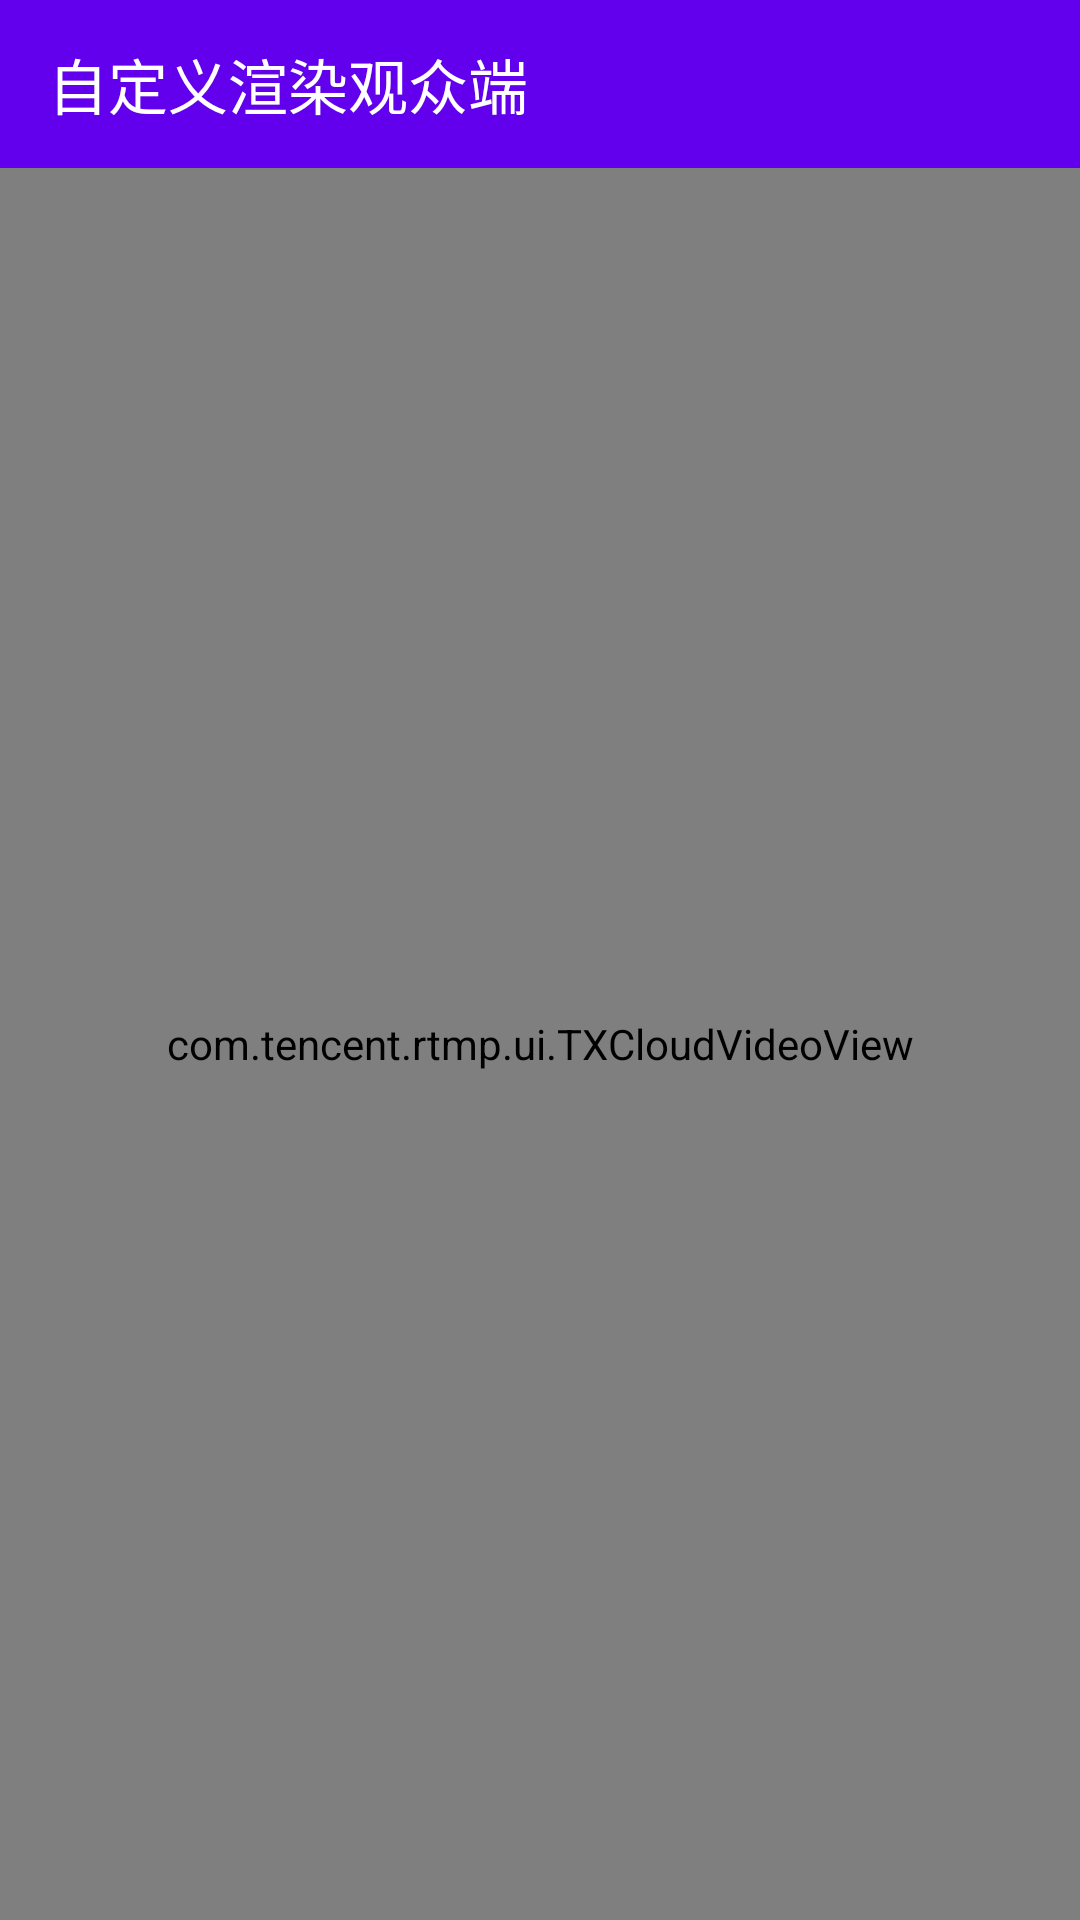

Android layout source for this screen:
<!-- AndroidManifest.xml: application theme AppTheme -->
<!-- res/layout/activity_custom_audience.xml -->
<?xml version="1.0" encoding="utf-8"?>
<androidx.constraintlayout.widget.ConstraintLayout xmlns:android="http://schemas.android.com/apk/res/android"
    xmlns:app="http://schemas.android.com/apk/res-auto"
    xmlns:tools="http://schemas.android.com/tools"
    android:layout_width="match_parent"
    android:layout_height="match_parent"
    tools:context=".ui.CustomAudienceActivity">
    <androidx.appcompat.widget.Toolbar
        android:id="@+id/toolbar"
        style="@style/BaseToolbar"
        app:layout_constraintStart_toStartOf="parent"
        app:layout_constraintTop_toTopOf="parent"
        app:title="自定义渲染观众端" />


    <com.tencent.rtmp.ui.TXCloudVideoView
        android:id="@+id/trtc_tc_cloud_view_main"
        android:layout_width="0dp"
        android:layout_height="0dp"
        app:layout_constraintBottom_toBottomOf="parent"
        app:layout_constraintEnd_toEndOf="parent"
        app:layout_constraintStart_toStartOf="parent"
        app:layout_constraintTop_toBottomOf="@id/toolbar" />

</androidx.constraintlayout.widget.ConstraintLayout>
<!-- resources referenced by this layout -->
<resources>
  <style name="BaseToolbar">
          <item name="android:layout_width">match_parent</item>
          <item name="android:layout_height">?attr/actionBarSize</item>
          <item name="android:theme">@style/ThemeOverlay.AppCompat.Dark.ActionBar</item>
          <item name="android:popupTheme">@style/ThemeOverlay.AppCompat.Light</item>
          <item name="android:background">@color/colorPrimary</item>
      </style>
  <style name="AppTheme" parent="Theme.AppCompat.Light.DarkActionBar">
          
          <item name="colorPrimary">@color/colorPrimary</item>
          <item name="colorPrimaryDark">@color/colorPrimaryDark</item>
          <item name="colorAccent">@color/colorAccent</item>
          <item name="windowActionBar">false</item>
          <item name="windowNoTitle">true</item>
      </style>
  <!-- not gathered from this repository: default colours our renderer supplied (Android Studio template values) -->
  <color name="colorPrimary">#FF6200EE</color>
  <color name="colorPrimaryDark">#FF3700B3</color>
  <color name="colorAccent">#FF03DAC5</color>
</resources>
